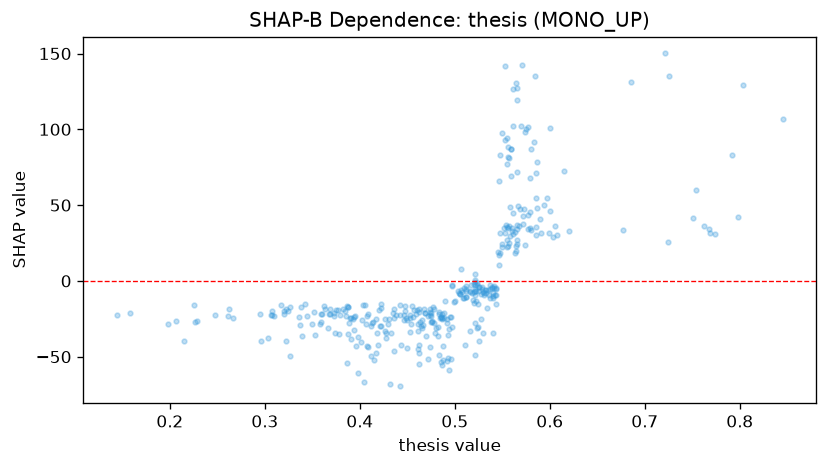

Values plotted in this chart, from the file beside it:
feature_value, shap_value
0.389, -27.95
0.426, -32.9
0.559, 87.01
0.488, -52.28
0.845, 107.1
0.557, 81.11
0.421, -29.59
0.422, -29.96
0.428, -37.98
0.54, -7.882
0.762, 36.21
0.412, -29.5
0.529, -3.969
0.472, -23.3
0.525, -4.192
0.398, -37.18
0.497, -3.058
0.227, -27.17
0.409, -21.99
0.579, 67.68
0.6, 45.85
0.487, -21.99
0.556, 34.92
0.31, -23.41
0.754, 59.7
0.422, -17.66
0.553, 31.76
0.555, 27.19
0.606, 36.46
0.539, -4.809
0.499, -14.19
0.487, -24.78
0.559, 87.11
0.359, -21.63
0.599, 31.61
0.547, 10.76
0.342, -15.46
0.394, -24.02
0.388, -17.05
0.519, -12.28
0.768, 34.54
0.492, -27.53
0.369, -21.58
0.295, -22.03
0.495, -23.72
0.486, -23.7
0.493, -35.89
0.144, -22.57
0.497, -2.781
0.475, -21.15
0.529, -5.378
0.517, -2.591
0.374, -34.2
0.568, 36
0.494, -31.81
0.586, 71.31
0.363, -18.54
0.431, -24.9
0.548, 31.77
0.482, -30.21
... 314 more rows
